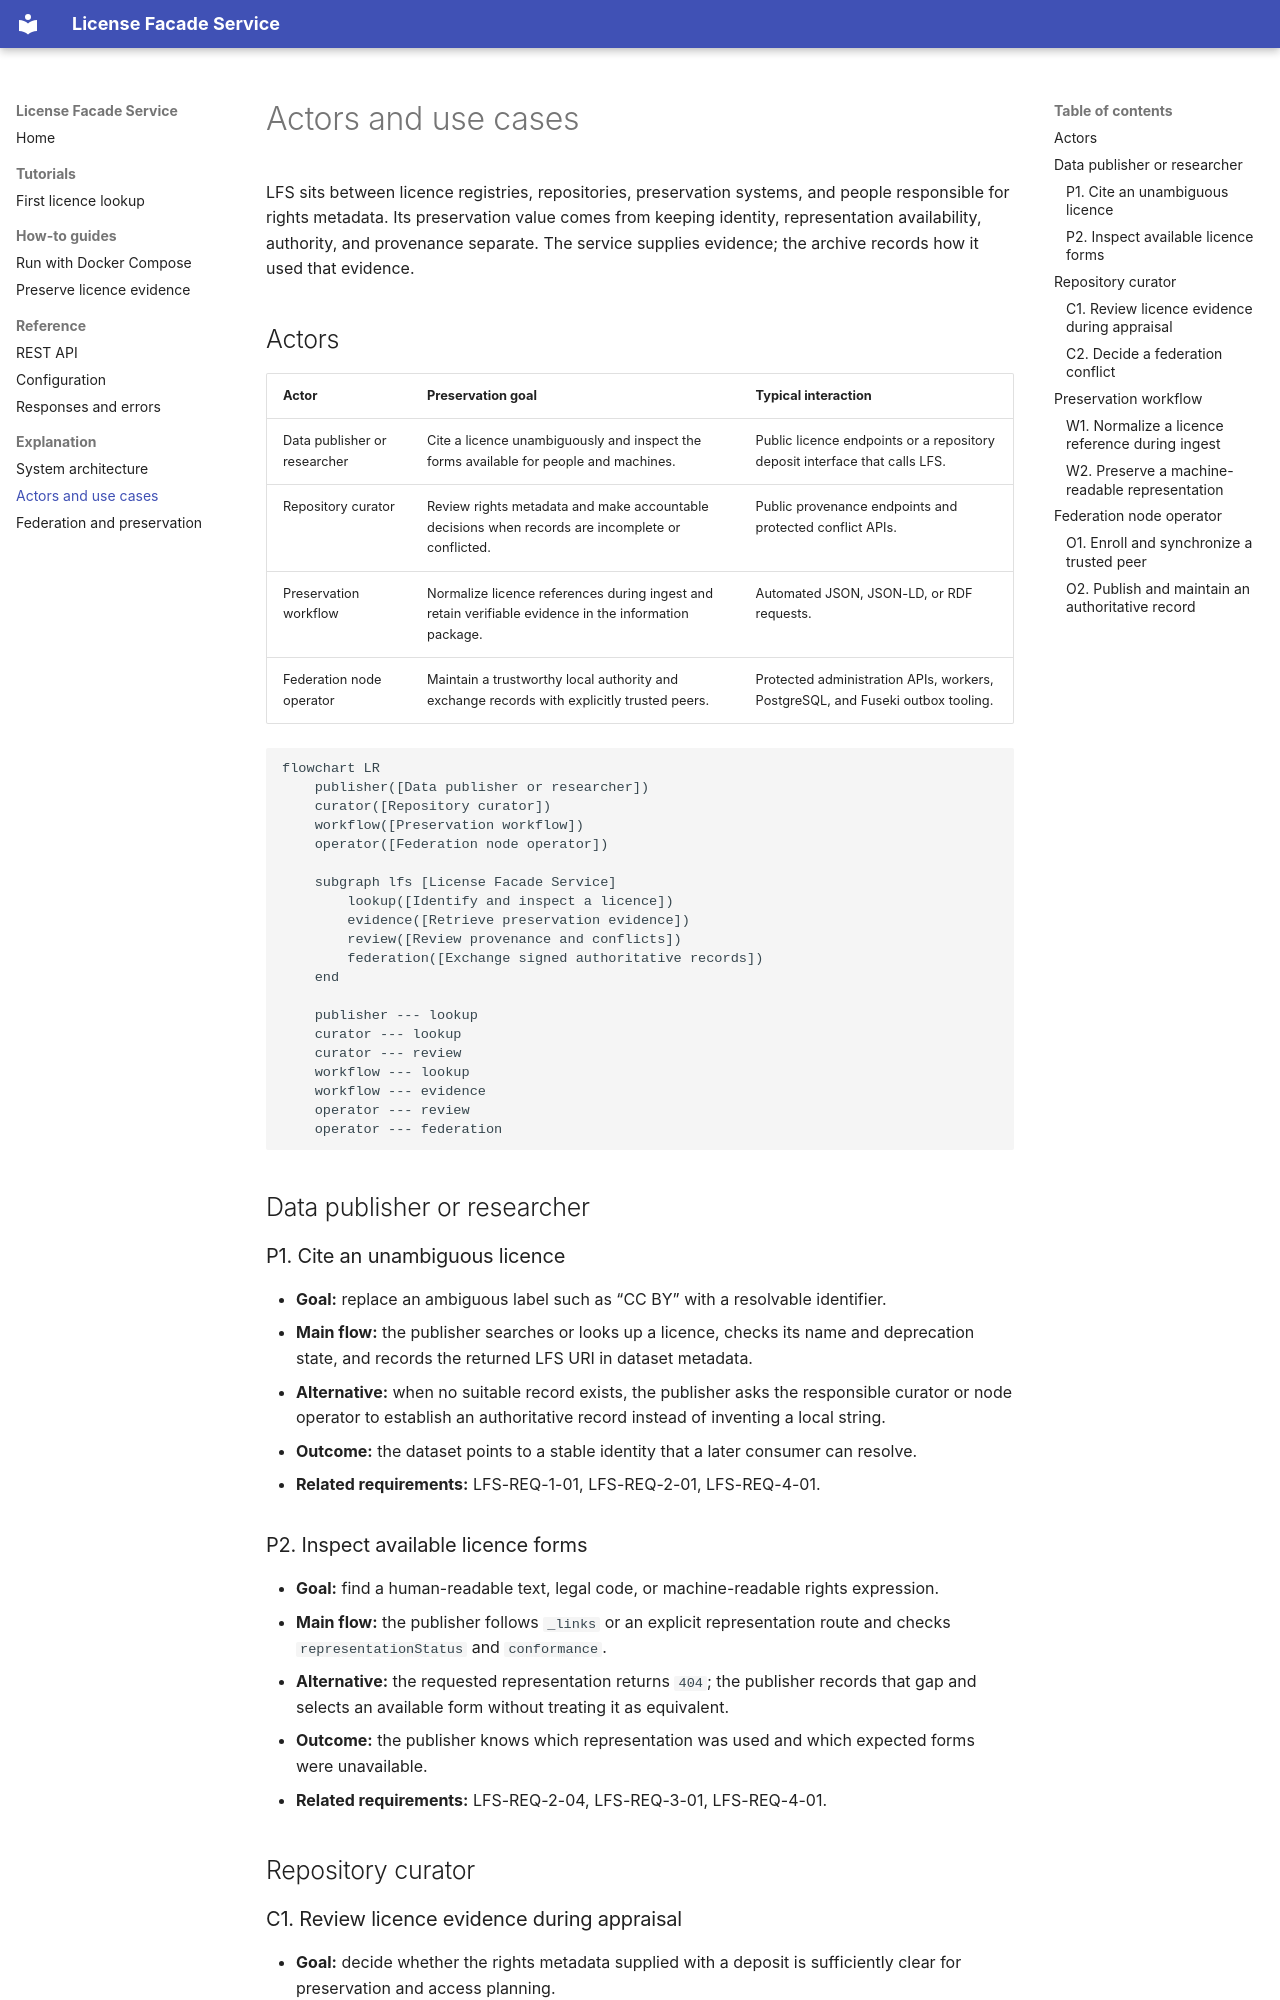

repository: EOSC-EDEN/license-facade-service · page: explanation/use-cases/index.html · generator: mkdocs

# Actors and use cases

LFS sits between licence registries, repositories, preservation systems, and people responsible for rights metadata. Its preservation value comes from keeping identity, representation availability, authority, and provenance separate. The service supplies evidence; the archive records how it used that evidence.

## Actors

| Actor | Preservation goal | Typical interaction |
|---|---|---|
| Data publisher or researcher | Cite a licence unambiguously and inspect the forms available for people and machines. | Public licence endpoints or a repository deposit interface that calls LFS. |
| Repository curator | Review rights metadata and make accountable decisions when records are incomplete or conflicted. | Public provenance endpoints and protected conflict APIs. |
| Preservation workflow | Normalize licence references during ingest and retain verifiable evidence in the information package. | Automated JSON, JSON-LD, or RDF requests. |
| Federation node operator | Maintain a trustworthy local authority and exchange records with explicitly trusted peers. | Protected administration APIs, workers, PostgreSQL, and Fuseki outbox tooling. |

```mermaid
flowchart LR
    publisher([Data publisher or researcher])
    curator([Repository curator])
    workflow([Preservation workflow])
    operator([Federation node operator])

    subgraph lfs [License Facade Service]
        lookup([Identify and inspect a licence])
        evidence([Retrieve preservation evidence])
        review([Review provenance and conflicts])
        federation([Exchange signed authoritative records])
    end

    publisher --- lookup
    curator --- lookup
    curator --- review
    workflow --- lookup
    workflow --- evidence
    operator --- review
    operator --- federation
```

## Data publisher or researcher

### P1. Cite an unambiguous licence

- **Goal:** replace an ambiguous label such as “CC BY” with a resolvable identifier.
- **Main flow:** the publisher searches or looks up a licence, checks its name and deprecation state, and records the returned LFS URI in dataset metadata.
- **Alternative:** when no suitable record exists, the publisher asks the responsible curator or node operator to establish an authoritative record instead of inventing a local string.
- **Outcome:** the dataset points to a stable identity that a later consumer can resolve.
- **Related requirements:** LFS-REQ-1-01, LFS-REQ-2-01, LFS-REQ-4-01.

### P2. Inspect available licence forms

- **Goal:** find a human-readable text, legal code, or machine-readable rights expression.
- **Main flow:** the publisher follows `_links` or an explicit representation route and checks `representationStatus` and `conformance`.
- **Alternative:** the requested representation returns `404`; the publisher records that gap and selects an available form without treating it as equivalent.
- **Outcome:** the publisher knows which representation was used and which expected forms were unavailable.
- **Related requirements:** LFS-REQ-2-04, LFS-REQ-3-01, LFS-REQ-4-01.

## Repository curator
